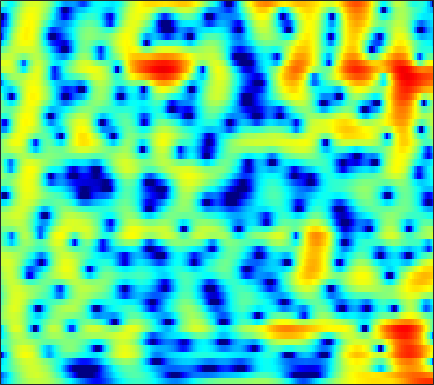

Values plotted in this chart, from the file beside it:
-8.0102, -7.0476, -5.805, -4.6426, -3.8328, -2.8423, -1.9551, -1.355, -0.63888, -0.013314, 0.52171, 0.86606, 1.2554, 1.5664, 1.7478, 1.9217, 2.0198, 2.0465, 2.0202, 1.9238, 1.762, 1.5927, 1.3105, 0.95792
-9.59, -8.422, -6.842, -5.342, -4.298, -3.031, -1.908, -1.158, -0.2757, 0.4786, 1.111, 1.51, 1.942, 2.265, 2.439, 2.579, 2.619, 2.583, 2.446, 2.21, 1.876, 1.559, 1.048, 0.4325
-4.647, -4.113, -3.364, -2.591, -2.011, -1.25, -0.5257, -0.0161, 0.6034, 1.148, 1.605, 1.887, 2.18, 2.374, 2.454, 2.474, 2.394, 2.267, 2.011, 1.654, 1.196, 0.7837, 0.1396, -0.6155
-5.439, -4.767, -3.76, -2.71, -1.932, -0.9465, -0.04951, 0.5457, 1.237, 1.796, 2.216, 2.44, 2.617, 2.652, 2.59, 2.399, 2.091, 1.793, 1.321, 0.7881, 0.2204, -0.2174, -0.798, -1.373
-15.69, -10.79, -6.678, -3.822, -2.168, -0.3961, 0.9893, 1.821, 2.691, 3.308, 3.69, 3.83, 3.821, 3.582, 3.243, 2.57, 1.62, 0.7063, -0.8001, -2.648, -4.736, -6.204, -7.284, -6.794
-4.256, -3.603, -2.548, -1.408, -0.5794, 0.4379, 1.319, 1.872, 2.466, 2.876, 3.1, 3.146, 3.04, 2.733, 2.367, 1.684, 0.7559, -0.1113, -1.507, -3.158, -4.917, -6.042, -6.652, -5.983
-2.627, -2.237, -1.626, -0.9698, -0.4773, 0.1394, 0.6822, 1.005, 1.325, 1.507, 1.551, 1.499, 1.342, 1.087, 0.8513, 0.4983, 0.1258, -0.1547, -0.5076, -0.8068, -1.016, -1.106, -1.123, -1.014
-5.242, -4.063, -2.468, -1.081, -0.2115, 0.6776, 1.29, 1.567, 1.7, 1.575, 1.202, 0.7782, 0.03691, -0.7972, -1.387, -1.967, -2.147, -2.004, -1.524, -0.9001, -0.278, 0.1426, 0.6015, 0.9246
-5.758, -3.635, -1.28, 0.4697, 1.451, 2.369, 2.883, 3.018, 2.876, 2.356, 1.409, 0.3632, -1.604, -4.527, -7.886, -16.79, -18.75, -10.46, -5.453, -2.55, -0.6327, 0.3865, 1.35, 1.936
-0.2859, 0.1832, 0.8702, 1.512, 1.902, 2.26, 2.406, 2.367, 2.103, 1.572, 0.8016, 0.07956, -1.03, -2.228, -3.06, -3.861, -4.112, -3.913, -3.28, -2.42, -1.515, -0.8809, -0.1687, 0.3567
0.1601, 0.7377, 1.42, 1.947, 2.239, 2.485, 2.536, 2.439, 2.114, 1.561, 0.7892, 0.07671, -1.035, -2.288, -3.269, -4.52, -5.463, -5.794, -5.598, -4.786, -3.669, -2.806, -1.736, -0.8511
-0.5606, 0.3988, 1.41, 2.172, 2.597, 2.962, 3.097, 3.041, 2.747, 2.193, 1.357, 0.5196, -0.9224, -2.847, -4.75, -8.296, -14.36, -24.38, -16.45, -9.799, -6.272, -4.481, -2.739, -1.481
-1.478, -0.4328, 0.7221, 1.641, 2.183, 2.687, 2.957, 3.014, 2.901, 2.578, 2.041, 1.499, 0.607, -0.442, -1.298, -2.456, -3.438, -3.904, -4.068, -3.789, -3.298, -2.916, -2.483, -2.164
-1.921, -0.8407, 0.3681, 1.339, 1.909, 2.461, 2.8, 2.928, 2.941, 2.799, 2.521, 2.239, 1.79, 1.285, 0.8982, 0.3906, -0.09191, -0.4167, -0.8204, -1.223, -1.665, -2.061, -2.768, -3.744
-1.246, -0.309, 0.7552, 1.579, 2.02, 2.428, 2.642, 2.685, 2.599, 2.37, 2.061, 1.797, 1.433, 1.075, 0.8404, 0.5611, 0.3196, 0.1404, -0.1187, -0.4373, -0.8861, -1.341, -2.177, -3.386
-0.1013, 0.6295, 1.415, 1.947, 2.195, 2.314, 2.183, 1.923, 1.381, 0.6597, -0.1922, -0.8429, -1.598, -2.072, -2.195, -2.078, -1.739, -1.435, -1.04, -0.7256, -0.5249, -0.4686, -0.4925, -0.6326
0.4553, 1.202, 1.899, 2.271, 2.366, 2.203, 1.686, 1.042, -0.18, -1.909, -4.316, -6.691, -10.74, -13.81, -12.46, -9.001, -6.398, -4.954, -3.479, -2.332, -1.377, -0.761, -0.04817, 0.5793
1.065, 1.711, 2.262, 2.529, 2.534, 2.242, 1.636, 0.9629, -0.2663, -1.933, -4.029, -5.884, -8.409, -9.994, -10.06, -9.188, -8.169, -7.496, -6.617, -5.587, -4.32, -3.26, -1.819, -0.4879
2.08, 2.369, 2.627, 2.722, 2.65, 2.397, 1.956, 1.502, 0.7095, -0.2487, -1.354, -2.253, -3.497, -4.734, -5.734, -7.271, -9.303, -11.44, -15.62, -17.41, -11.87, -8.321, -4.866, -2.358
2.038, 2.088, 2.113, 2.04, 1.937, 1.775, 1.53, 1.293, 0.9115, 0.4293, -0.1707, -0.6818, -1.491, -2.451, -3.257, -4.512, -5.937, -7.079, -8.293, -8.414, -7.052, -5.538, -3.515, -1.742
0.6412, 0.5009, 0.2318, -0.06616, -0.2103, -0.3135, -0.2729, -0.1627, 0.02217, 0.1342, 0.1335, 0.03554, -0.2387, -0.6561, -1.021, -1.548, -2.037, -2.317, -2.493, -2.352, -1.903, -1.39, -0.5898, 0.224
-1.21, -1.689, -2.827, -4.386, -5.604, -6.237, -4.896, -3.379, -1.606, -0.3106, 0.4811, 0.7589, 0.8281, 0.5713, 0.1989, -0.4079, -1.066, -1.442, -1.667, -1.448, -0.8357, -0.2123, 0.7214, 1.613
-1.75, -1.964, -3.074, -5.43, -7.89, -9.547, -6.421, -3.724, -1.139, 0.4829, 1.354, 1.592, 1.422, 0.7117, -0.198, -1.95, -4.442, -6.871, -9.801, -8.669, -5.188, -2.909, -0.534, 1.248
-0.5519, -0.2944, -0.2407, -0.3337, -0.3579, -0.2685, 0.1164, 0.4986, 1.004, 1.349, 1.405, 1.239, 0.6501, -0.3556, -1.399, -3.255, -5.626, -7.583, -9.526, -9.101, -6.913, -5.147, -2.986, -1.18
0.9302, 1.13, 1.333, 1.529, 1.643, 1.782, 1.917, 1.973, 1.984, 1.864, 1.558, 1.186, 0.468, -0.5119, -1.413, -2.813, -4.353, -5.497, -6.833, -7.687, -7.7, -7.111, -5.718, -4.003
1.334, 1.49, 1.723, 1.97, 2.136, 2.363, 2.519, 2.596, 2.606, 2.472, 2.172, 1.804, 1.132, 0.1878, -0.7104, -2.199, -4.11, -5.946, -9.248, -14.64, -25.02, -17.83, -10.69, -6.752
-0.2948, -0.1577, 0.1436, 0.5431, 0.9197, 1.439, 1.926, 2.238, 2.533, 2.667, 2.614, 2.442, 2.019, 1.369, 0.7223, -0.3594, -1.702, -2.862, -4.536, -6.079, -6.873, -6.668, -5.572, -4.147
-4.786, -5.064, -4.797, -3.734, -2.643, -1.177, 0.1386, 0.9503, 1.799, 2.387, 2.718, 2.817, 2.744, 2.476, 2.154, 1.59, 0.9185, 0.3779, -0.332, -0.9375, -1.365, -1.535, -1.583, -1.468
-11.67, -18.11, -22.11, -10.69, -6.806, -3.479, -1.192, 0.08159, 1.365, 2.265, 2.857, 3.126, 3.276, 3.216, 3.049, 2.693, 2.211, 1.792, 1.189, 0.5812, 0.004195, -0.3873, -0.8334, -1.192
-4.883, -5.386, -5.277, -4.239, -3.124, -1.575, -0.1422, 0.7798, 1.804, 2.583, 3.138, 3.397, 3.562, 3.504, 3.329, 2.919, 2.315, 1.751, 0.8704, -0.1221, -1.159, -1.909, -2.782, -3.451
-0.5794, -0.7459, -0.8033, -0.5857, -0.2902, 0.2924, 0.9745, 1.519, 2.216, 2.828, 3.293, 3.528, 3.655, 3.56, 3.326, 2.781, 1.953, 1.123, -0.2922, -2.109, -4.349, -6.275, -8.781, -10.08
0.8056, 0.32, -0.2543, -0.6464, -0.7182, -0.4483, 0.1797, 0.8159, 1.718, 2.556, 3.222, 3.588, 3.849, 3.852, 3.664, 3.153, 2.316, 1.439, -0.1127, -2.224, -5.121, -8.048, -13.38, -16.64
0.1913, -1.032, -3.111, -5.766, -7.484, -7.258, -4.481, -2.381, -0.1251, 1.537, 2.71, 3.318, 3.82, 4.008, 3.962, 3.675, 3.132, 2.566, 1.609, 0.443, -0.8737, -1.881, -3.063, -3.848
-0.6727, -1.788, -3.904, -6.684, -8.782, -8.503, -5.413, -3.189, -0.8994, 0.6987, 1.779, 2.298, 2.713, 2.858, 2.84, 2.675, 2.399, 2.144, 1.736, 1.286, 0.8041, 0.4443, -0.02517, -0.4351
-0.4041, -0.5573, -0.8257, -1.075, -1.111, -0.9202, -0.4017, 0.06808, 0.6788, 1.131, 1.346, 1.349, 1.142, 0.7702, 0.4399, 0.04689, -0.1816, -0.2304, -0.1542, -0.01615, 0.1046, 0.1594, 0.1597, 0.07788
0.007604, 0.5043, 1.065, 1.484, 1.771, 2.073, 2.319, 2.43, 2.43, 2.202, 1.658, 1.016, -0.2511, -2.007, -3.616, -5.634, -6.216, -5.393, -3.694, -2.231, -1.214, -0.7339, -0.3841, -0.3182
-0.1109, 0.6819, 1.54, 2.28, 2.729, 3.257, 3.596, 3.738, 3.711, 3.379, 2.67, 1.8, 0.1282, -2.417, -5.133, -10.16, -11.84, -8.553, -4.939, -2.773, -1.583, -1.148, -1.063, -1.442
-2.077, -1.516, -0.7198, 0.2456, 0.9869, 1.964, 2.79, 3.256, 3.64, 3.717, 3.473, 3.073, 2.286, 1.27, 0.4596, -0.4814, -1.06, -1.206, -1.153, -1.076, -1.147, -1.366, -1.955, -2.943
-7.104, -7.992, -7.576, -5.322, -3.279, -0.9731, 0.8626, 1.896, 2.895, 3.509, 3.781, 3.813, 3.605, 3.206, 2.807, 2.182, 1.492, 0.9529, 0.1641, -0.6949, -1.609, -2.312, -3.203, -4.029
-9.233, -12.49, -13.11, -8.101, -4.996, -1.998, 0.1809, 1.406, 2.642, 3.489, 4.008, 4.216, 4.239, 4.01, 3.678, 3.017, 2.111, 1.259, -0.1462, -1.874, -3.924, -5.614, -7.558, -8.352
-2.661, -2.977, -2.977, -2.387, -1.626, -0.503, 0.6375, 1.434, 2.357, 3.11, 3.659, 3.904, 4.041, 3.91, 3.631, 3, 2.036, 1.056, -0.6363, -2.915, -6.088, -9.455, -16.67, -20.32
-0.4237, -0.8426, -1.209, -1.349, -1.253, -0.8623, -0.221, 0.3874, 1.249, 2.079, 2.774, 3.169, 3.501, 3.582, 3.465, 3.063, 2.361, 1.642, 0.4113, -1.092, -2.808, -4.112, -5.609, -6.472
-0.5206, -1.457, -2.747, -3.95, -4.657, -4.746, -3.766, -2.577, -0.8476, 0.6947, 1.946, 2.698, 3.395, 3.792, 3.898, 3.793, 3.43, 2.998, 2.231, 1.28, 0.2104, -0.6296, -1.775, -2.881
-1.894, -3.22, -5.572, -9.275, -14.24, -30.49, -11.32, -6.758, -2.957, -0.4069, 1.415, 2.424, 3.404, 4.017, 4.27, 4.356, 4.185, 3.897, 3.33, 2.562, 1.623, 0.8225, -0.3824, -1.748
-4.078, -4.54, -5.119, -5.759, -6.138, -5.883, -4.653, -3.33, -1.487, 0.1603, 1.508, 2.308, 3.139, 3.697, 3.946, 4.059, 3.922, 3.669, 3.128, 2.382, 1.437, 0.6022, -0.629, -1.999
-8.905, -6.623, -4.609, -3.286, -2.551, -1.722, -0.926, -0.3449, 0.4277, 1.18, 1.875, 2.351, 2.892, 3.31, 3.514, 3.614, 3.481, 3.214, 2.615, 1.746, 0.6123, -0.3955, -1.859, -3.355
-4.524, -3.111, -1.516, -0.3667, 0.2458, 0.7291, 0.9787, 1.05, 1.04, 1.032, 1.169, 1.425, 1.94, 2.531, 2.923, 3.264, 3.322, 3.125, 2.527, 1.483, -0.04583, -1.534, -4.097, -7.333
1.737, 2.009, 2.33, 2.524, 2.523, 2.25, 1.562, 0.7393, -0.8439, -2.918, -4.586, -4.371, -2.309, -0.07637, 1.231, 2.398, 2.958, 3.021, 2.649, 1.756, 0.3192, -1.154, -3.785, -7.27
2.855, 3.032, 3.138, 3.077, 2.88, 2.353, 1.379, 0.2509, -1.958, -5.319, -9.33, -8.921, -4.762, -1.557, 0.06116, 1.439, 2.119, 2.283, 2.078, 1.47, 0.5052, -0.3989, -1.761, -3.106
1.268, 1.574, 1.923, 2.134, 2.175, 2.08, 1.772, 1.402, 0.7975, 0.2002, -0.1488, -0.1265, 0.2626, 0.8563, 1.261, 1.636, 1.741, 1.616, 1.186, 0.5032, -0.4083, -1.208, -2.337, -3.529
-1.53, -0.9497, -0.1366, 0.6196, 1.114, 1.633, 2.015, 2.224, 2.394, 2.486, 2.548, 2.584, 2.612, 2.583, 2.495, 2.238, 1.792, 1.302, 0.4537, -0.6184, -1.871, -2.904, -4.361, -5.841
-6.405, -4.958, -3.093, -1.421, -0.3275, 0.8829, 1.854, 2.444, 3.058, 3.496, 3.769, 3.868, 3.855, 3.657, 3.383, 2.815, 1.987, 1.194, -0.1348, -1.799, -3.789, -5.459, -7.779, -9.854
-12.96, -9.278, -5.886, -3.356, -1.804, -0.06807, 1.327, 2.177, 3.098, 3.78, 4.226, 4.409, 4.451, 4.254, 3.935, 3.271, 2.296, 1.341, -0.2848, -2.416, -5.206, -7.92, -13.04, -22.59
-10.09, -8.746, -6.707, -4.592, -3.092, -1.241, 0.3655, 1.388, 2.514, 3.375, 3.977, 4.261, 4.417, 4.321, 4.073, 3.507, 2.66, 1.808, 0.3945, -1.364, -3.494, -5.311, -7.892, -10.07
-12.98, -12.06, -9.462, -6.646, -4.746, -2.546, -0.7139, 0.4455, 1.717, 2.703, 3.431, 3.813, 4.104, 4.151, 4.035, 3.666, 3.065, 2.467, 1.466, 0.2784, -1.074, -2.149, -3.564, -4.889
-19.61, -16.47, -11, -7.308, -5.235, -3.032, -1.268, -0.1511, 1.097, 2.102, 2.88, 3.317, 3.72, 3.906, 3.912, 3.742, 3.369, 2.978, 2.291, 1.431, 0.4279, -0.4149, -1.653, -3.005
-5.771, -5.878, -5.422, -4.567, -3.787, -2.702, -1.556, -0.7015, 0.3771, 1.347, 2.147, 2.625, 3.104, 3.405, 3.506, 3.496, 3.317, 3.065, 2.606, 1.975, 1.188, 0.487, -0.6062, -1.911
-1.174, -1.949, -2.953, -3.834, -4.228, -4.104, -3.195, -2.228, -0.8661, 0.3274, 1.266, 1.815, 2.329, 2.672, 2.836, 2.939, 2.928, 2.822, 2.562, 2.168, 1.619, 1.118, 0.3365, -0.5978
